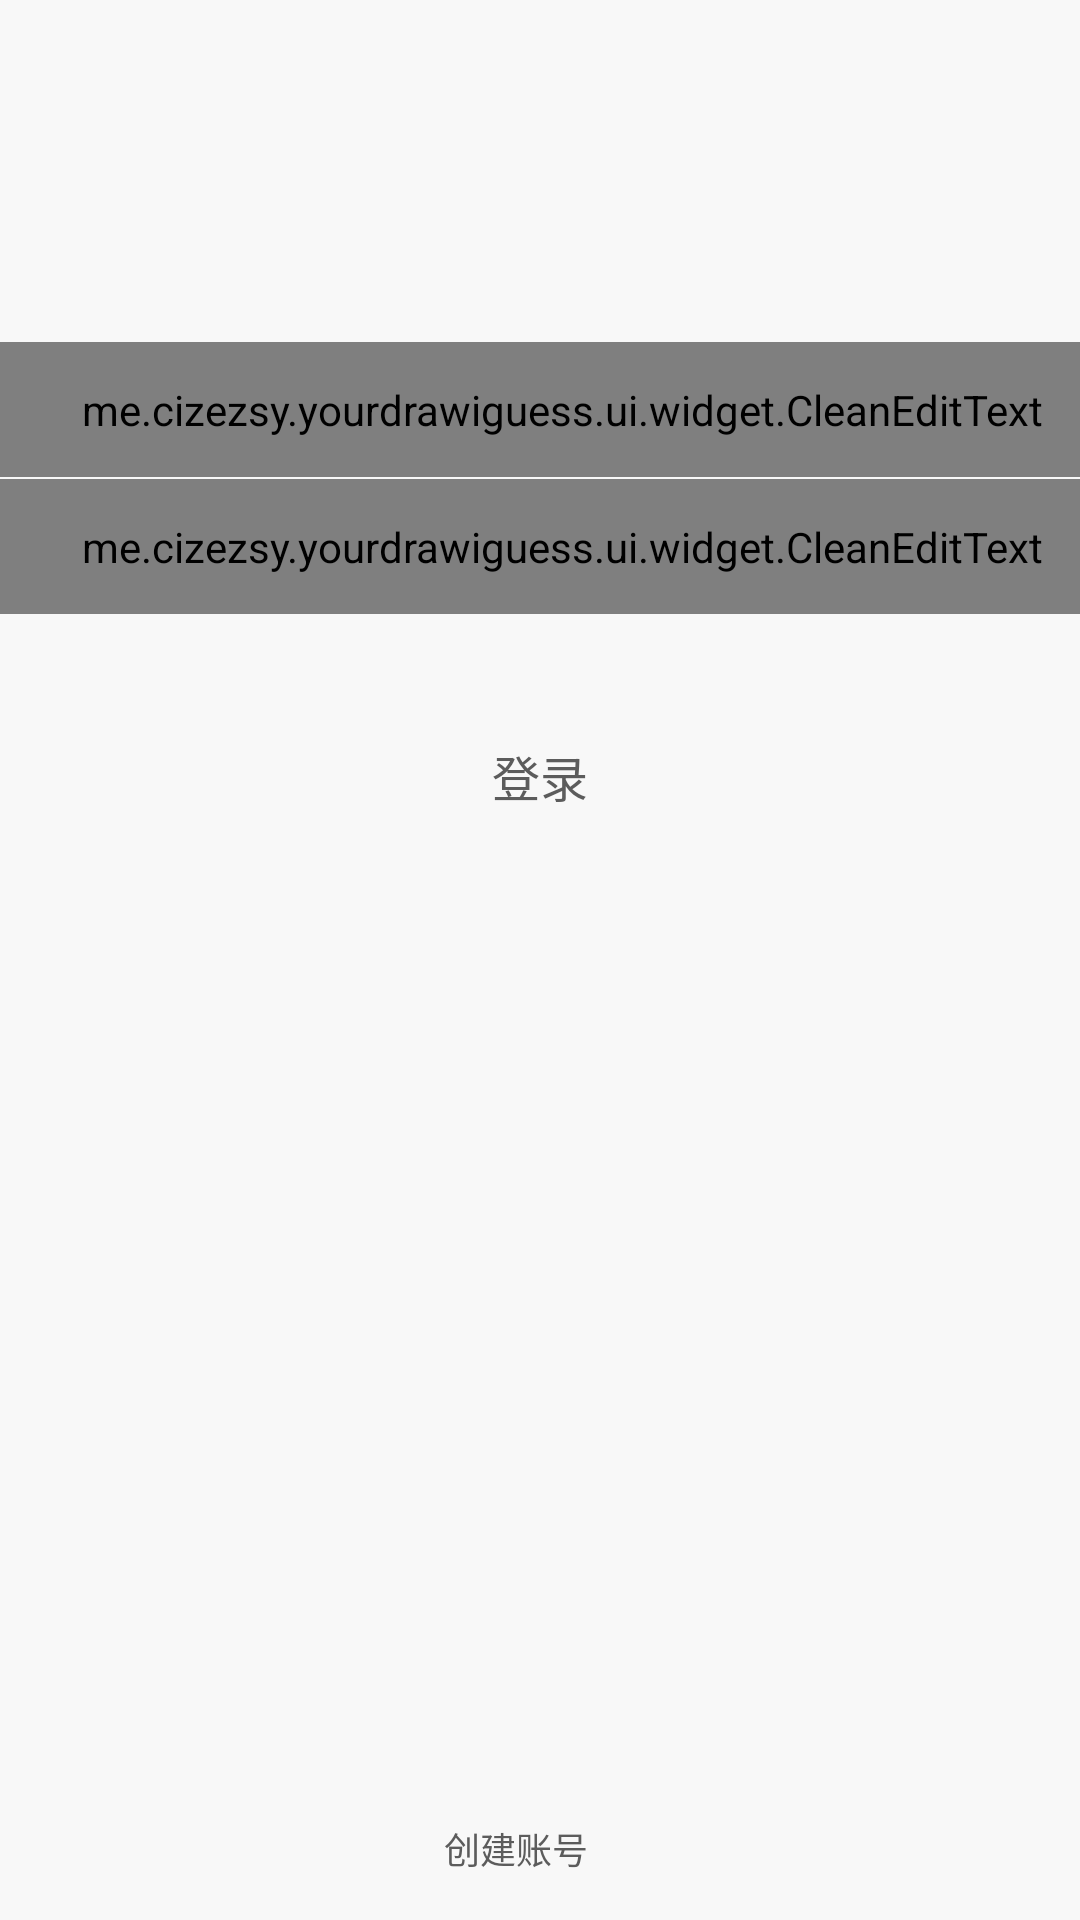

The Android layout XML behind this screen, and the referenced resources:
<!-- AndroidManifest.xml: application theme AppTheme -->
<!-- res/layout/activity_login.xml -->
<?xml version="1.0" encoding="utf-8"?>
<RelativeLayout xmlns:android="http://schemas.android.com/apk/res/android"
    android:id="@+id/layout_root"
    android:layout_width="match_parent"
    android:layout_height="match_parent"
    android:background="#f8f8f8" >

    <ImageView
        android:id="@+id/iv_cancel"
        android:layout_width="wrap_content"
        android:layout_height="wrap_content"
        android:layout_alignParentStart="true"
        android:layout_alignParentTop="true"
        android:onClick="onClick"
        android:padding="20dp"
        android:src="@mipmap/ic_login_cancel_normal"
        android:contentDescription="@string/cancel_img"/>


    <ImageView
        android:id="@+id/iv_logo"
        android:layout_width="wrap_content"
        android:layout_height="wrap_content"
        android:layout_centerHorizontal="true"
        android:layout_marginTop="84dp"
        android:contentDescription="@string/image_logo"/>

    <LinearLayout
        android:id="@+id/input_layout"
        android:layout_width="match_parent"
        android:layout_height="wrap_content"
        android:layout_below="@id/iv_logo"
        android:layout_marginTop="30dp"
        android:orientation="vertical" >

        <me.cizezsy.yourdrawiguess.ui.widget.CleanEditText
            android:id="@+id/et_email_phone"
            style="@style/login_edit_style"
            android:hint="@string/please_enter_your_phone_number"
            android:inputType="textEmailAddress"/>

        <View
            android:layout_width="match_parent"
            android:layout_height="0.5dp"
            android:background="#f8f8f8" />

        <me.cizezsy.yourdrawiguess.ui.widget.CleanEditText
            android:id="@+id/et_password"
            style="@style/login_edit_style"
            android:hint="@string/please_enter_your_password"
            android:inputType="textPassword" />
    </LinearLayout>

    <Button
        android:id="@+id/btn_login"
        android:layout_width="wrap_content"
        android:layout_height="wrap_content"
        android:layout_below="@id/input_layout"
        android:layout_centerHorizontal="true"
        android:layout_marginTop="30dp"
        android:background="@drawable/btn_login_selector"
        android:onClick="onClick"
        android:text="@string/login"
        android:textColor="#5c5c5c"
        android:textSize="16sp" />


    <RelativeLayout
        android:id="@+id/bottom_layout"
        android:layout_width="match_parent"
        android:layout_height="wrap_content"
        android:layout_alignParentBottom="true"
        android:layout_marginBottom="15dp"
        android:gravity="center_horizontal" >

        <TextView
            android:id="@+id/tv_create_account"
            android:layout_width="wrap_content"
            android:layout_height="wrap_content"
            android:layout_centerVertical="true"
            android:layout_marginEnd="16dp"
            android:clickable="true"
            android:onClick="onClick"
            android:text="@string/create_infm_account"
            android:textColor="#5c5c5c"
            android:textSize="12sp" />

    </RelativeLayout>

</RelativeLayout>
<!-- resources referenced by this layout -->
<resources>
  <!-- drawable btn_login_selector (drawable) -->
  <?xml version="1.0" encoding="utf-8"?>
  <selector xmlns:android="http://schemas.android.com/apk/res/android">
  
      <item android:drawable="@mipmap/btn_login_normal" android:state_pressed="false"/>
      <item android:drawable="@mipmap/btn_login_on" android:state_pressed="true"/>
  
  </selector>
  <string name="cancel_img">cancel_img</string>
  <string name="create_infm_account">创建账号</string>
  <string name="image_logo">logo</string>
  <string name="login">登录</string>
  <string name="please_enter_your_password">请输入您的密码</string>
  <string name="please_enter_your_phone_number">请输入您的电话号码</string>
  <style name="login_edit_style">
          <item name="android:layout_width">match_parent</item>
          <item name="android:layout_height">45dp</item>
          <item name="android:textColor">#333333</item>
          <item name="android:textColorHint">#969696</item>
          <item name="android:textSize">15sp</item>
          <item name="android:background">@android:color/white</item>
          <item name="android:cursorVisible">true</item>
          <item name="android:singleLine">true</item>
          <item name="android:textCursorDrawable">@null</item>
          <item name="android:drawableRight">@mipmap/ic_delete_grey</item>
          <item name="android:paddingLeft">15dp</item>
      </style>
  <style name="AppTheme" parent="Theme.AppCompat.Light.NoActionBar">
          
          <item name="colorPrimary">@color/colorPrimary</item>
          <item name="colorPrimaryDark">@color/colorPrimaryDark</item>
          <item name="colorAccent">@color/colorAccent</item>
      </style>
  <!-- not gathered from this repository: default colours our renderer supplied (Android Studio template values) -->
  <color name="colorPrimary">#FF6200EE</color>
  <color name="colorPrimaryDark">#FF3700B3</color>
  <color name="colorAccent">#FF03DAC5</color>
</resources>
